Image classification data set "dataset" (anggapraseetio/KlasifikasiDaun_RM on GitHub). Class labels (2): sehat, tidak sehat.

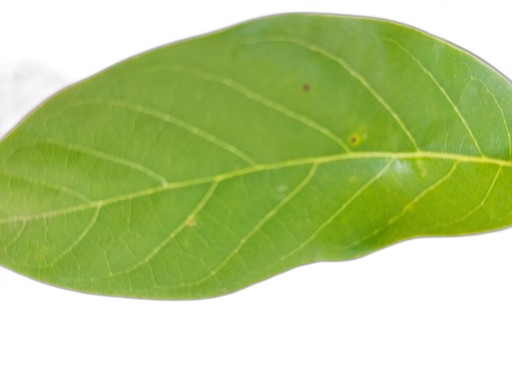
Label: sehat

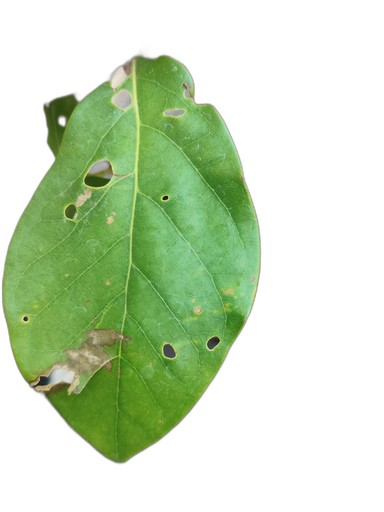
Label: tidak sehat

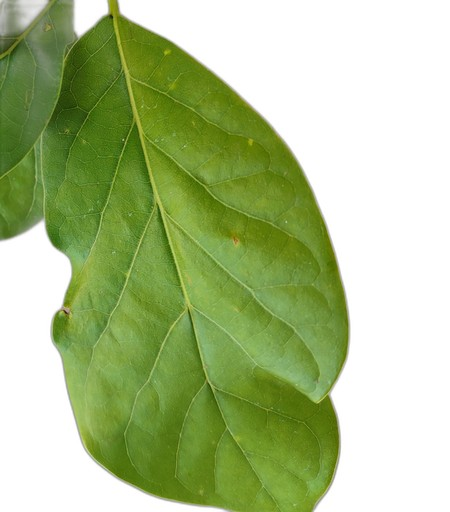
Label: sehat

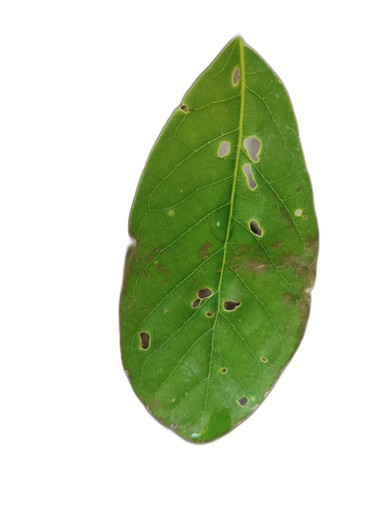
Label: tidak sehat

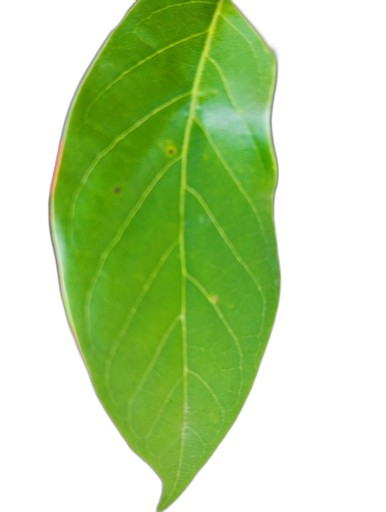
Label: sehat

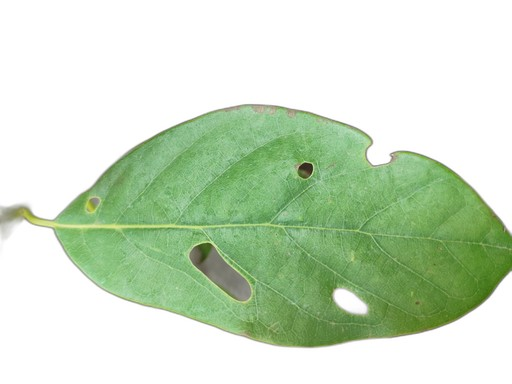
Label: tidak sehat
